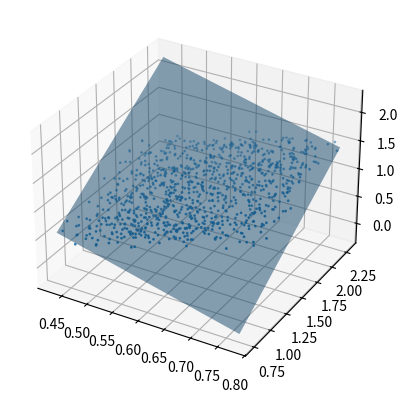

Reproduce this figure in Python.
# https://math.stackexchange.com/questions/99299/best-fitting-plane-given-a-set-of-points
import numpy as np
from mpl_toolkits import mplot3d
from matplotlib import pyplot as plt

def best_fit_plane(points):
    # find the best-fitting plane for the test points
    # subtract out the centroid and take the SVD
    centroid = np.mean(points, axis=1, keepdims=True)
    u, s, vh = np.linalg.svd(points - centroid)

    normal = u[:, 2]
    point = centroid.T[0]

    d = -normal.dot(point)
    a, b, c = normal

    return a, b, c, d, centroid

def get_plane_mesh(a, b, c, d, x_lim=(-1.0, 1.0), y_lim=(-1.0, 1.0)):
    X, Y = np.meshgrid(x_lim, y_lim)
    if c != 0:
        Z = -(a * X + b * Y + d) / c

    elif b != 0:
        Z = -(a * X + c * Y + d) / b
        X, Y, Z = X, Z, Y

    else:
        Z = -(b * X + c * Y + d) / a
        X, Y, Z = Z, X, Y
    return X, Y, Z


def main():
    # np.random.seed(8000)

    # generate some random test points 
    m = 1000 # number of points
    delta = 0.1 # size of random displacement
    origin = np.random.rand(3, 1) # random origin for the plane
    # origin = np.zeros((3, 1))
    basis = np.random.rand(3, 2) # random basis vectors for the plane
    coefficients = np.random.rand(2, m) # random coefficients for points on the plane

    # generate random points on the plane and add random displacement
    points = basis @ coefficients \
            + np.tile(origin, (1, m)) \
            + delta * np.random.rand(3, m)

    a, b, c, d, centeroid = best_fit_plane(points)
    X, Y, Z = get_plane_mesh(a, b, c, d, 
        (np.min(points[0]), np.max(points[0])),
        (np.min(points[1]), np.max(points[1]))
    )

    # fig = plt.figure()
    ax = plt.axes(projection='3d')
    ax.scatter3D(points[0], points[1], points[2], s=1)
    # ax.scatter3D(centeroid[0], centeroid[1], centeroid[2], 'x', s=100)
    ax.plot_surface(X, Y, Z, alpha=0.5)
    plt.show()

main()
